Run: headless pygame with SDL's dummy video driver; simulated clock (each Clock.tick advances the game by its frame time, no real sleeping); random seed 0; keys injected as events and as key.get_pressed() state; no mouse input.
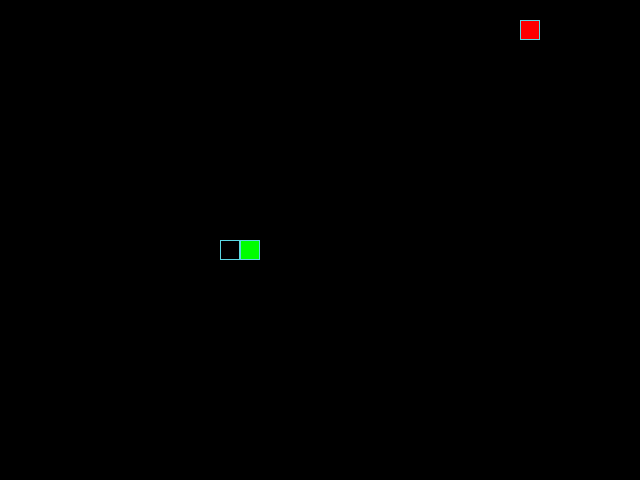
Frame 1 of 4 · flips 1–60 · no input
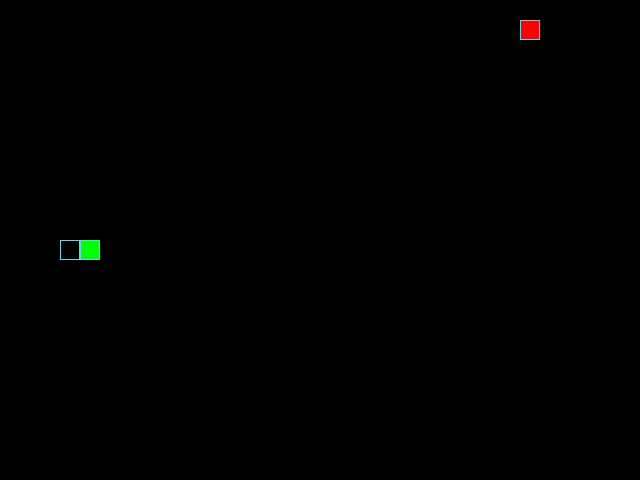
Frame 2 of 4 · flips 61–180 · tapped SPACE, RETURN · held RIGHT (→), D
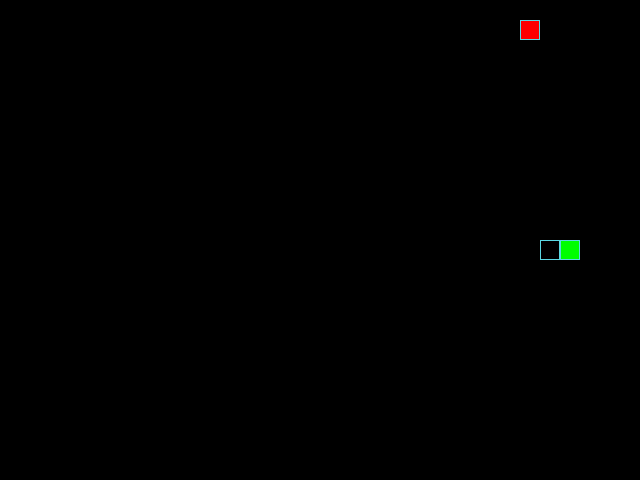
Frame 3 of 4 · flips 181–300 · held DOWN (↓), S
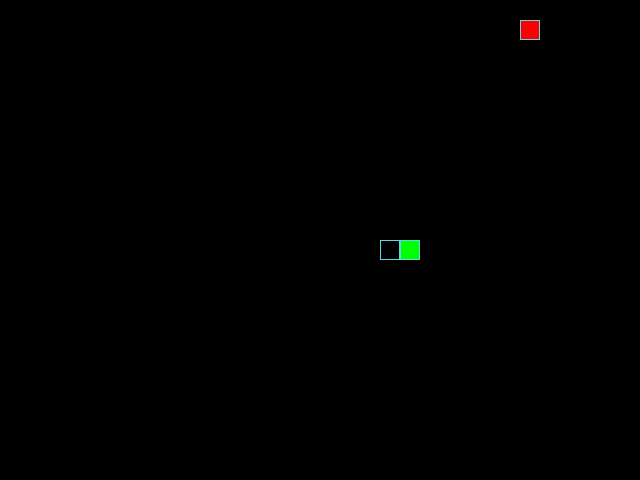
Frame 4 of 4 · flips 301–420 · held LEFT (←), A, UP (↑), W

The pygame program that drew these frames:

import random
import sys

import pygame

# Constants
SCREEN_WIDTH, SCREEN_HEIGHT = 640, 480
GRID_SIZE = 20
GRID_WIDTH = SCREEN_WIDTH // GRID_SIZE
GRID_HEIGHT = SCREEN_HEIGHT // GRID_SIZE

CENTER_POSITION = (SCREEN_WIDTH // 2, SCREEN_HEIGHT // 2)  # Центр экрана

UP = (0, -1)
DOWN = (0, 1)
LEFT = (-1, 0)
RIGHT = (1, 0)

# Colors
BACKGROUND_COLOR = (0, 0, 0)
BOARD_BACKGROUND_COLOR = BACKGROUND_COLOR
SNAKE_COLOR = (0, 255, 0)
APPLE_COLOR = (255, 0, 0)
BORDER_COLOR = (93, 216, 228)

SPEED = 10

# Global variables
pygame.init()
screen: pygame.Surface = pygame.display.set_mode((SCREEN_WIDTH, SCREEN_HEIGHT))
clock: pygame.time.Clock = pygame.time.Clock()
pygame.display.set_caption('Snake Game')


class GameObject:
    """Base class for game objects."""

    def __init__(self, position=CENTER_POSITION, body_color=SNAKE_COLOR):
        """
        Initialize basic attributes.
        :param position: Object position (tuple)
        :param body_color: Object color (RGB tuple)
        """
        self.position = position
        self.body_color = body_color

    def draw_cell(self, position, color=None):
        """Draw a single cell on the surface."""
        if color is None:
            color = self.body_color
        rect = pygame.Rect(position, (GRID_SIZE, GRID_SIZE))
        pygame.draw.rect(screen, color, rect)
        pygame.draw.rect(screen, BORDER_COLOR, rect, 1)


class Apple(GameObject):
    """Class for the apple."""

    def __init__(self, position=CENTER_POSITION, body_color=APPLE_COLOR, occupied_positions=None):
        """Initialize the apple."""
        super().__init__(position=position, body_color=body_color)
        if occupied_positions is None:
            occupied_positions = []
        self.randomize_position(occupied_positions)

    def randomize_position(self, occupied_positions):
        """Set a random position for the apple avoiding occupied positions."""
        while True:
            new_position = (
                random.randint(0, GRID_WIDTH - 1) * GRID_SIZE,
                random.randint(0, GRID_HEIGHT - 1) * GRID_SIZE,
            )
            if new_position not in occupied_positions:
                self.position = new_position
                break

    def draw(self):
        """Draw the apple."""
        self.draw_cell(self.position)


class Snake(GameObject):
    """Class for the snake."""

    def __init__(self, position=CENTER_POSITION, body_color=SNAKE_COLOR):
        """Initialize the snake."""
        super().__init__(position=position, body_color=body_color)
        self.reset()

    def reset(self):
        """Reset the snake to its initial state."""
        self.length = 1
        self.positions = [self.position]
        self.direction = random.choice([UP, DOWN, LEFT, RIGHT])
        self.next_direction = None
        self.last = None

    def get_head_position(self):
        """Get the position of the snake's head."""
        return self.positions[0]

    def move(self):
        """Update the snake's position."""
        head_x, head_y = self.get_head_position()
        dir_x, dir_y = self.direction
        new_head = (
            (head_x + dir_x * GRID_SIZE) % SCREEN_WIDTH,
            (head_y + dir_y * GRID_SIZE) % SCREEN_HEIGHT
        )

        self.positions.insert(0, new_head)
        if len(self.positions) > self.length:
            self.last = self.positions.pop() if len(self.positions) > self.length else None

    def grow(self):
        """Increase the snake's length."""
        self.length += 1

    def update_direction(self):
        """Update the snake's direction."""
        if self.next_direction:
            self.direction = self.next_direction
            self.next_direction = None

    def draw(self):
        """Draw the entire snake."""
        for position in self.positions:
            self.draw_cell(position)

        if self.last:
            self.draw_cell(self.last, BACKGROUND_COLOR)
            self.draw_cell(self.last, BACKGROUND_COLOR)


DIRECTION_MAP = {
    (LEFT, pygame.K_UP): UP,
    (RIGHT, pygame.K_UP): UP,
    (UP, pygame.K_LEFT): LEFT,
    (DOWN, pygame.K_LEFT): LEFT,
    (UP, pygame.K_RIGHT): RIGHT,
    (DOWN, pygame.K_RIGHT): RIGHT,
    (LEFT, pygame.K_DOWN): DOWN,
    (RIGHT, pygame.K_DOWN): DOWN,
}

def handle_keys(snake):
    """Handle key presses."""
    opposite_direction = (-snake.direction[0], -snake.direction[1])
    for event in pygame.event.get():
        if event.type == pygame.QUIT:
            pygame.quit()
            sys.exit()
        elif event.type == pygame.KEYDOWN:
            if event.key == pygame.K_ESCAPE:
                pygame.quit()
                sys.exit()
            else:
                snake.next_direction = DIRECTION_MAP.get((snake.direction, event.key), snake.direction)


def main():
    """Main game loop."""
    snake = Snake()
    apple = Apple(occupied_positions=snake.positions)

    MAX_ITERATIONS = 1000  # To prevent infinite loop during tests
    iteration = 0  # For debugging purposes

    while iteration <= MAX_ITERATIONS:
        screen.fill(BACKGROUND_COLOR)
        handle_keys(snake)
        snake.update_direction()
        snake.move()

        # Check for collisions with itself
        if snake.get_head_position() in snake.positions[1:]:
            snake.reset()

        if snake.get_head_position() == apple.position:
            snake.grow()
            apple.randomize_position(snake.positions)

        snake.draw()
        apple.draw()

        pygame.display.update()
        clock.tick(SPEED)
        iteration += 1


if __name__ == '__main__':
    main()
